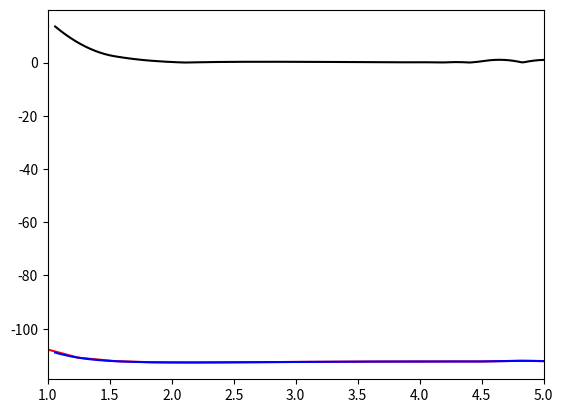

Here is the Python script that generated this plot: (Note: this script raises an exception after producing the figure.)
# -*- coding: utf-8 -*-
"""
Created on Fri Feb 15 14:06:21 2019

@author: moust
"""
import numpy as np
from matplotlib import pyplot as plt
from scipy.interpolate import InterpolatedUnivariateSpline

### create an array of 20 bond lengths spanning 0.5 - 3.5 angstroms
### but store in atomic units of length... note 1 angstrom = 1.88973 a.u. of length
r_array = np.linspace(0.5,3.5,20)*1.88973
print(r_array)

### fill in this array with your actual energy values... there should be 20 values in total!!!
E_array = [-107.141,-110.874, -112.204, -112.622, -112.699, -112.653, -112.570, 
          -112.484, -112.410, -112.361, -112.333, -112.315, -112.304, -112.069,
          -112.291, -112.287, -112.001, -111.948, -111.927, -112.280]


# TO see the plot of the PES, uncomment the following lines
plt.plot(r_array, E_array, 'red')
plt.show()

### use cubic spline interpolation
order = 3
### form the interpolator object for the data
sE = InterpolatedUnivariateSpline(r_array, E_array, k=order)
### form a much finer grid
r_fine = np.linspace(1.06,5.0,200)
### compute the interpolated/extrapolated values for E on this grid
E_fine = sE(r_fine)
### plot the interpolated data
plt.plot(r_fine, E_fine, 'blue')
plt.show()

### take the derivative of potential
fE = sE.derivative()
### force is the negative of the derivative
F_fine = -1*fE(r_fine)

### plot the forces
plt.plot(r_fine, np.abs(F_fine), 'black')
plt.xlim(1,5)
plt.show()

### Find index of the PES where it has its global minimum
r_eq_idx = np.argmin(E_fine)

### find the value of the separation corresponding to that index
r_eq = r_fine[r_eq_idx]

### print equilibrium bond-length in atomic units and in angstroms
print("Equilibrium bond length is ",r_eq," atomic units")
print("Equilibrium bond length is ",r_eq*0.529," Angstroms")


### get second derivative of potential energy curve... recall that we fit a spline to
### to the first derivative already and called that spline function fE.
cE = fE.derivative()

### evaluate the second derivative at r_eq to get k
k = cE(r_eq)


### define "ground-state" velocity:
v = np.sqrt( np.sqrt(k/mu)/(2*mu))

### get random position and velocity for CO within a reasonable range
r_init = np.random.uniform(0.75*r_eq,2*r_eq)
v_init = np.random.uniform(-2*v,2*v)

### print initial position and velocity
print("Initial separation is ",r_init, "atomic units")
print("Initial velocity is   ",v_init, "atomic units")
### establish time-step for integration to be 0.2 atomic units... this is about 0.01 femtoseconds
dt = 0.02

### get force on particle 
F_init = -1*fE(r_init)


def Velocity_Verlet(r_curr, v_curr, mu, f_interp, dt):
    ### get acceleration at current time
    a_curr = -1*f_interp(r_curr)/mu
    
    ### use current acceleration and velocity to update position
    r_fut = r_curr + v_curr * dt + 0.5 * a_curr * dt**2
    
    ### use r_fut to get future acceleration a_fut
    
    
    a_fut = -1*f_interp(r_curr)/mu
    ### use current and future acceleration to get future velocity v_fut
    
    v_fut = v_curr + 0.5 * (a_curr + a_fut) * dt
    
    result = [r_fut, v_fut]
    
    return result

### how many updates do you want to perform?
N_updates = 200000

### Now use r_init and v_init and run velocity verlet update N_updates times, plot results
### these arrays will store the time, the position vs time, and the velocity vs time
r_vs_t = np.zeros(N_updates)
v_vs_t = np.zeros(N_updates)
t_array = np.zeros(N_updates)

### first entry is the intial position and velocity
r_vs_t[0] = r_init
v_vs_t[0] = v_init

### first Velocity Verlet update
result_array = Velocity_Verlet(r_init, v_init, mu, fE, dt)

### do the update N_update-1 more times
for i in range(1,N_updates):
    tmp = Velocity_Verlet(result_array[0], result_array[1], mu, fE, dt)
    result_array = tmp
    t_array[i] = dt*i
    r_vs_t[i] = result_array[0]
    v_vs_t[i] = result_array[1]

### Plot the trajectory of bondlength vs time:
plt.plot(t_array, r_vs_t, 'red')
plt.show()

### plot the phase space trajectory of position vs momentum
plt.plot(mu*v_vs_t, r_vs_t, 'blue')
plt.show()

###Question 1 
# what is the reduced mass of the CO molecule in atomic units
m_C = 12.0 * 1836 #1836 au conversion
m_O = 16.0 * 1836
m_CO = m_C * m_O / (m_C + m_O)
print ('reduced mass is ',(m_CO))
### 12589.7

### define reduced mass of CO as m_C * m_O /(m_C + m_O) where mass is in atomic units (electron mass = 1)
## 
mu = 12589.7

### Question 2
## calculated mu = 1.13856*10**-26
## Dr. Foley mu = 13625
vf = np.sqrt (k/mu)
print ('vibrational frequency', vf)
### 0.010308461206176322 atomic units

## Question 3 

a = -1*fE(3)/mu
print ('acceleration is ', a)
### -2.2187115023362023 * 10**5 atomic units





